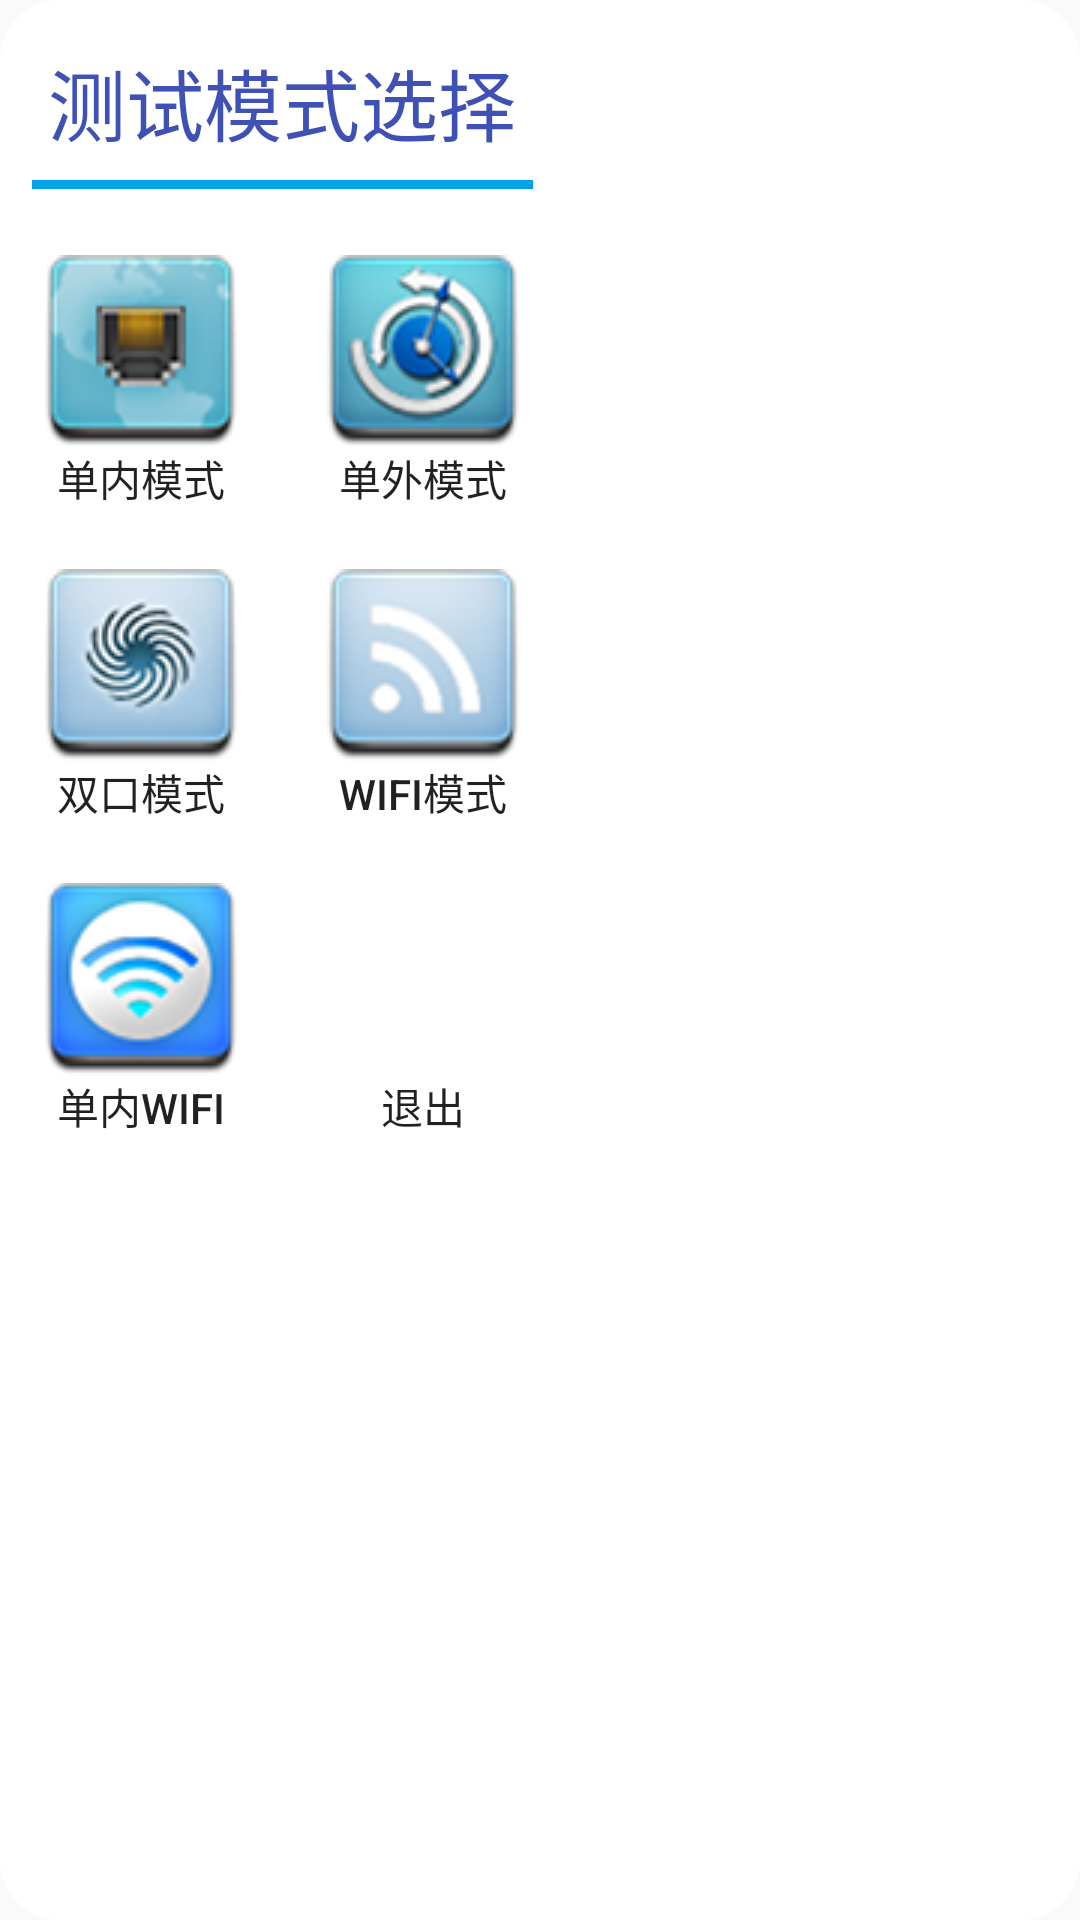

This screen was rendered from an Android layout file. Write that file and the resources it references.
<!-- AndroidManifest.xml: application theme AppTheme -->
<!-- res/layout/dialog_selectmode.xml -->
<?xml version="1.0" encoding="utf-8"?>
<TableLayout
    xmlns:android="http://schemas.android.com/apk/res/android"
    xmlns:tools="http://schemas.android.com/tools"
    android:layout_width="wrap_content"
    android:layout_height="wrap_content"
    android:background="@drawable/dialog_background"
    android:layout_gravity="center">
    <TableRow
        android:paddingVertical="5dp"
        android:layout_width="match_parent"
        android:layout_height="wrap_content"
        android:layout_gravity="center">
        <TextView
            android:layout_width="match_parent"
            android:layout_height="match_parent"
            android:layout_span="2"
            android:text="测试模式选择"
            android:textAlignment="center"
            android:layout_gravity="center"
            android:paddingTop="10dp"
            android:textColor="@color/colorPrimary"
            android:textSize="26sp"
            tools:ignore="HardcodedText" />
    </TableRow>
    <TableRow
        android:paddingVertical="2dp"
        android:layout_width="match_parent"
        android:layout_height="wrap_content"
        android:layout_gravity="center">
        <ImageView
            android:layout_width="match_parent"
            android:layout_height="wrap_content"
            android:layout_span="2"
            android:paddingBottom="10dp"
            android:src="@drawable/bg_line2"
            tools:ignore="contentDescription,ImageContrastCheck" />
    </TableRow>
    <TableRow
        android:paddingVertical="10dp"
        android:layout_width="wrap_content"
        android:layout_height="match_parent"
        android:layout_gravity="center">
        <Button
            tools:ignore="ButtonStyle"
            android:id="@+id/btn_singleLanInternal"
            android:layout_width="wrap_content"
            android:layout_height="wrap_content"
            android:background="@android:color/transparent"
            android:drawableTop="@drawable/btn_net"
            android:paddingLeft="15dp"
            android:paddingRight="15dp"
            android:text="@string/singleLanInternal" />
        <Button
            tools:ignore="ButtonStyle"
            android:id="@+id/btn_singleLanExternal"
            android:layout_width="wrap_content"
            android:layout_height="wrap_content"
            android:background="@android:color/transparent"
            android:drawableTop="@drawable/btn_chronus2"
            android:paddingLeft="15dp"
            android:paddingRight="15dp"
            android:text="@string/singleLanExternal" />
    </TableRow>
    <TableRow
        android:paddingVertical="10dp"
        android:layout_gravity="center">
        <Button
            android:id="@+id/btn_doubleLan"
            android:text="@string/doubleLan"
            android:drawableTop="@drawable/btn_spore1"
            android:background="@android:color/transparent"
            android:layout_width="wrap_content"
            android:layout_height="wrap_content"
            android:paddingLeft="15dp"
            android:paddingRight="15dp"
            tools:ignore="ButtonStyle" />
        <Button
            android:id="@+id/btn_wifiDHCP"
            android:text="@string/wifiDHCP"
            android:drawableTop="@drawable/btn_wifi"
            android:background="@android:color/transparent"
            android:layout_width="wrap_content"
            android:layout_height="wrap_content"
            android:paddingLeft="15dp"
            android:paddingRight="15dp"
            tools:ignore="ButtonStyle" />
    </TableRow>
    <TableRow
        android:layout_width="wrap_content"
        android:layout_height="wrap_content"
        android:paddingVertical="10dp">
        <Button
            android:id="@+id/btn_lanAndWifi"
            android:layout_width="wrap_content"
            android:layout_height="wrap_content"
            android:background="@android:color/transparent"
            android:drawableTop="@drawable/btn_appshareth"
            android:paddingLeft="15dp"
            android:paddingRight="15dp"
            android:text="@string/lanAndWifi"
            tools:ignore="ButtonStyle" />
        <Button
            android:id="@+id/btn_quitmode"
            android:layout_width="wrap_content"
            android:layout_height="wrap_content"
            android:background="@android:color/transparent"
            android:drawableTop="@drawable/btn_back"
            android:text="@string/quit"
            android:paddingLeft="15dp"
            android:paddingRight="15dp"
            />
        <Button
            android:visibility="gone"
            android:id="@+id/btn_iTVSimulate"
            android:layout_width="wrap_content"
            android:layout_height="wrap_content"
            android:background="@android:color/transparent"
            android:drawableTop="@drawable/btn_tvforecast"
            android:paddingLeft="15dp"
            android:paddingRight="15dp"
            android:text="@string/iTVSimulate"
            tools:ignore="ButtonStyle" />
    </TableRow>
</TableLayout>
<!-- resources referenced by this layout -->
<resources>
  <color name="colorPrimary">#3F51B5</color>
  <!-- drawable bg_line2: png bitmap (drawable, 148 bytes) -->
  <!-- drawable btn_appshareth: png bitmap (drawable, 12567 bytes) -->
  <!-- drawable btn_chronus2: png bitmap (drawable, 11094 bytes) -->
  <!-- drawable btn_net: png bitmap (drawable, 9472 bytes) -->
  <!-- drawable btn_spore1: png bitmap (drawable, 10185 bytes) -->
  <!-- drawable btn_tvforecast: png bitmap (drawable, 7821 bytes) -->
  <!-- drawable btn_wifi: png bitmap (drawable, 8073 bytes) -->
  <!-- drawable dialog_background (drawable) -->
  <?xml version="1.0" encoding="utf-8"?>
  <shape xmlns:android="http://schemas.android.com/apk/res/android">
      <solid android:color="@color/dialog_bg_color" />
      <corners android:radius="20dp"/>
  </shape>
  <string name="doubleLan">双口模式</string>
  <string name="iTVSimulate">电视模拟</string>
  <string name="lanAndWifi">单内WiFi</string>
  <string name="quit">退出</string>
  <string name="singleLanExternal">单外模式</string>
  <string name="singleLanInternal">单内模式</string>
  <string name="wifiDHCP">WiFi模式</string>
  <style name="AppTheme" parent="Base.Theme.AppCompat.Light.DarkActionBar">
          
          <item name="colorPrimary">@color/colorPrimary</item>
          <item name="colorPrimaryDark">@color/colorPrimaryDark</item>
          <item name="colorAccent">@color/colorAccent</item>
      </style>
  <color name="dialog_bg_color">#FFFFFF</color>
  <color name="colorPrimaryDark">#303F9F</color>
  <color name="colorAccent">#FF4081</color>
</resources>
